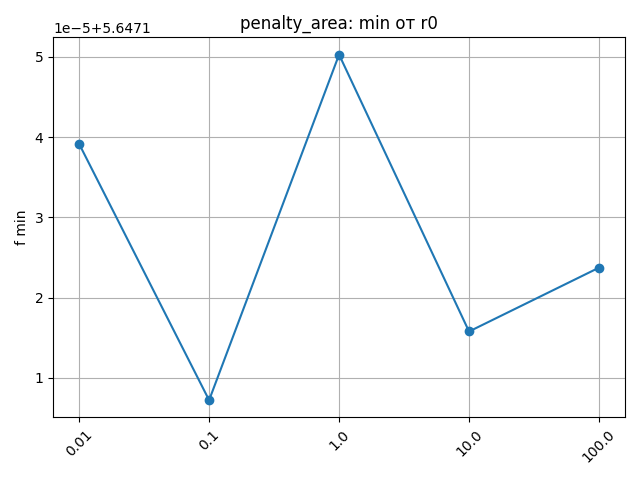

The data file committed next to this chart (first rows):
x0, y0, r0, Iterations, Evaluations, x_min, y_min, f_min
8, -10, 0.01, 36, 1516, -0.2585, -0.7317, 5.647
8, -10, 0.1, 33, 1344, -0.2589, -0.7313, 5.647
8, -10, 1.0, 29, 1125, -0.2584, -0.7318, 5.647
8, -10, 10.0, 27, 1042, -0.2587, -0.7314, 5.647
8, -10, 100.0, 23, 825, -0.2587, -0.7315, 5.647
